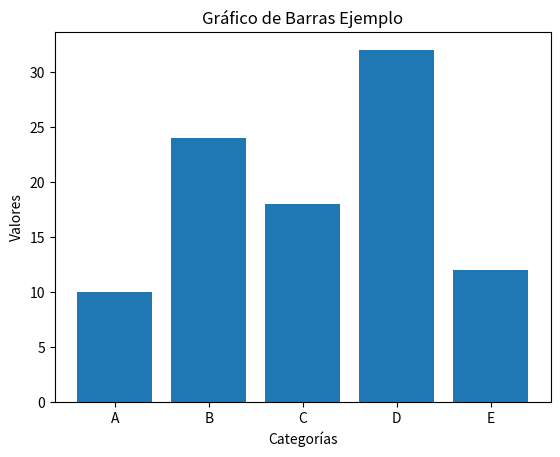

Reproduce this figure in Python.
import matplotlib.pyplot as plt

# Datos de ejemplo (reemplaza esto con tus propios datos)
etiquetas = ['A', 'B', 'C', 'D', 'E']
valores = [10, 24, 18, 32, 12]

# Crear el gráfico de barras
plt.bar(etiquetas, valores)

# Agregar etiquetas y título
plt.xlabel('Categorías')
plt.ylabel('Valores')
plt.title('Gráfico de Barras Ejemplo')

# Mostrar el gráfico
plt.show()

